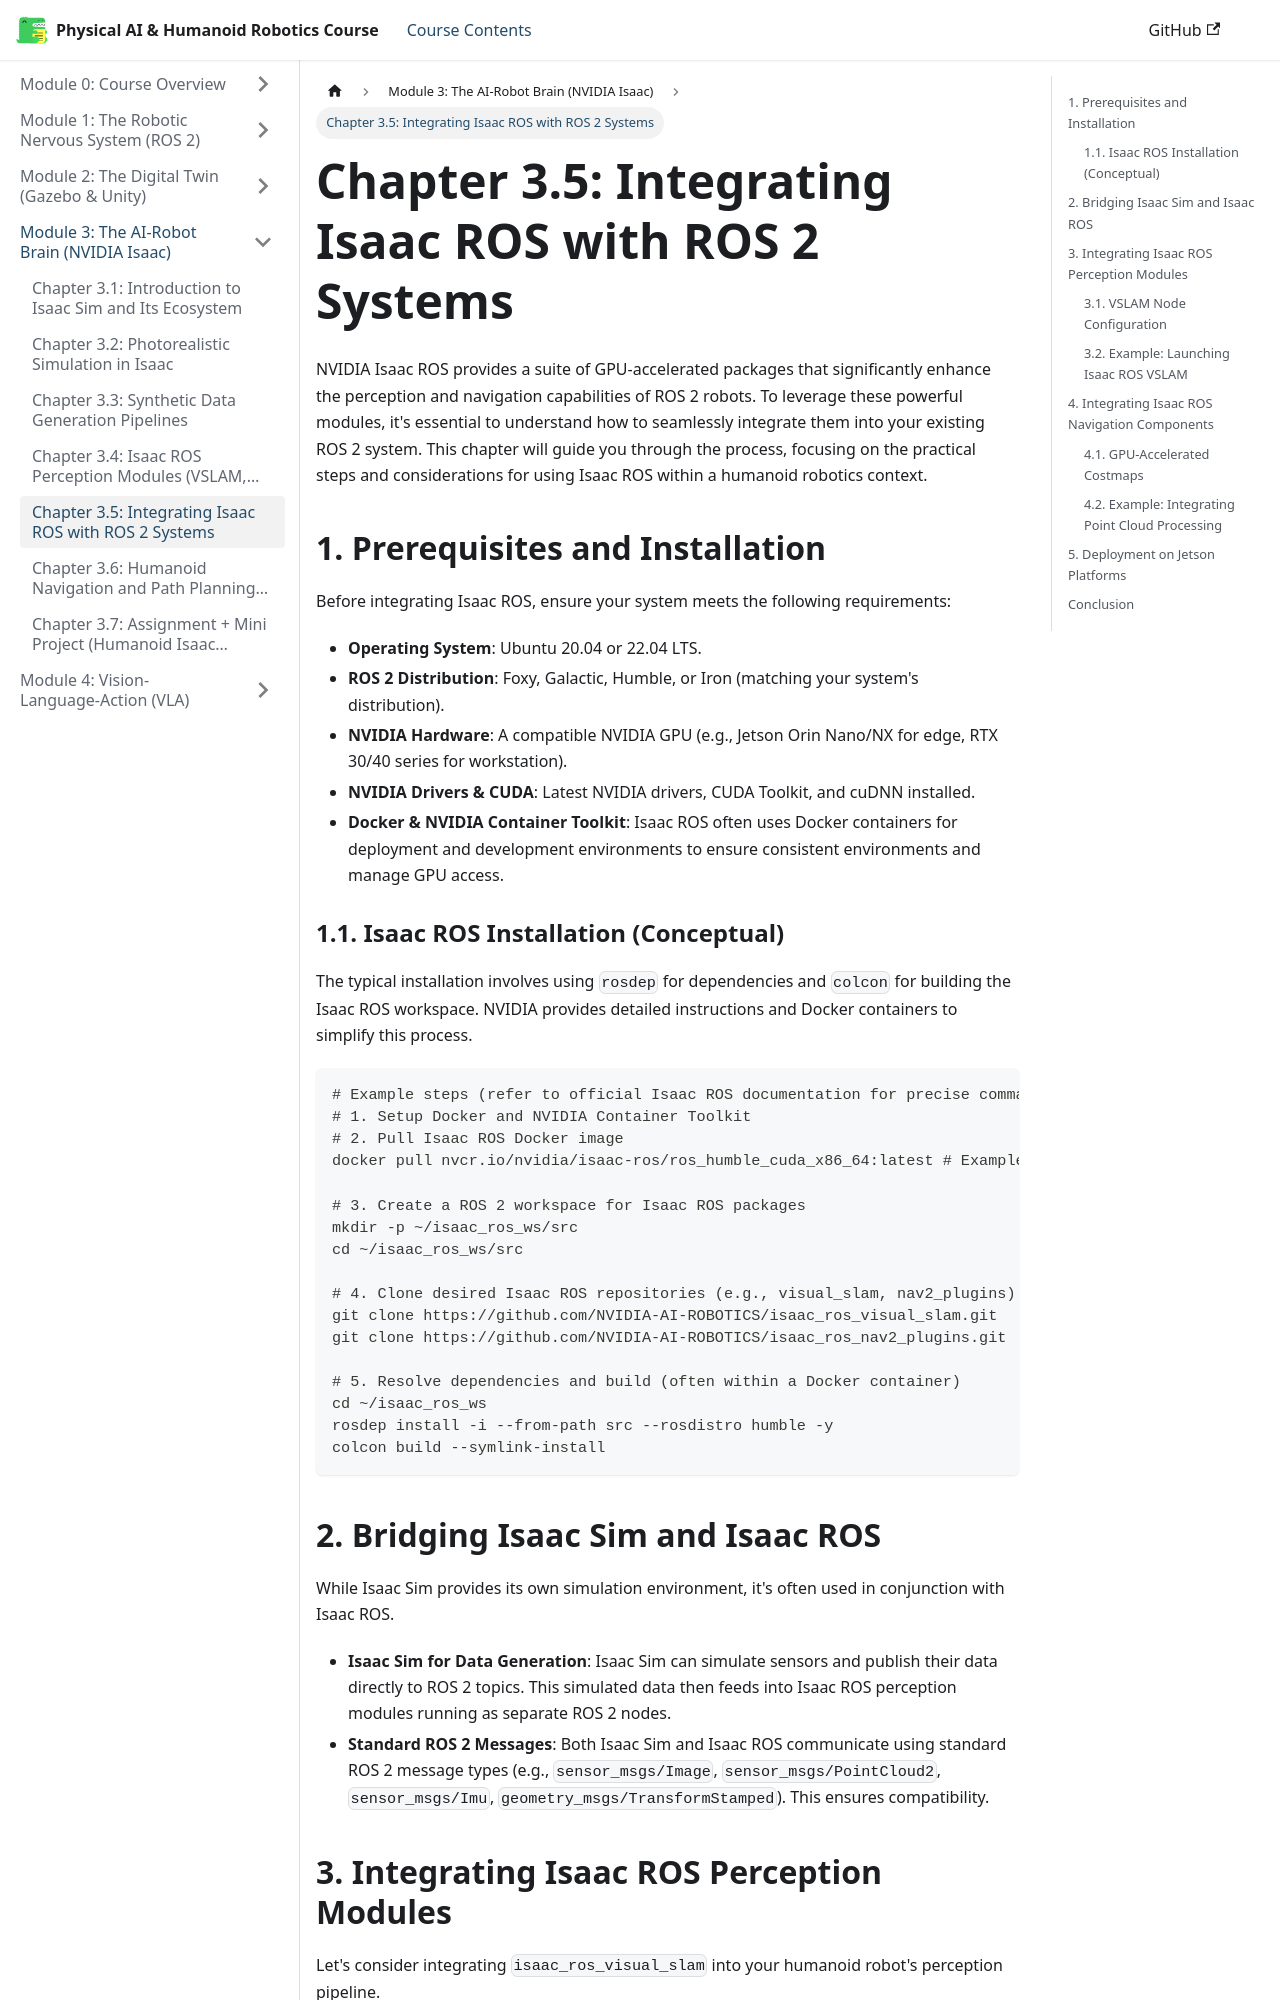

repository: huzaifaqazi/Hackathon_Book_Generated · page: module-3-isaac/chapter-3.5-isaac-ros-ros2/index.html · generator: docusaurus

# Chapter 3.5: Integrating Isaac ROS with ROS 2 Systems

NVIDIA Isaac ROS provides a suite of GPU-accelerated packages that significantly enhance the perception and navigation capabilities of ROS 2 robots. To leverage these powerful modules, it's essential to understand how to seamlessly integrate them into your existing ROS 2 system. This chapter will guide you through the process, focusing on the practical steps and considerations for using Isaac ROS within a humanoid robotics context.

## 1. Prerequisites and Installation

Before integrating Isaac ROS, ensure your system meets the following requirements:

-   **Operating System**: Ubuntu 20.04 or 22.04 LTS.
-   **ROS 2 Distribution**: Foxy, Galactic, Humble, or Iron (matching your system's distribution).
-   **NVIDIA Hardware**: A compatible NVIDIA GPU (e.g., Jetson Orin Nano/NX for edge, RTX 30/40 series for workstation).
-   **NVIDIA Drivers & CUDA**: Latest NVIDIA drivers, CUDA Toolkit, and cuDNN installed.
-   **Docker & NVIDIA Container Toolkit**: Isaac ROS often uses Docker containers for deployment and development environments to ensure consistent environments and manage GPU access.

### 1.1. Isaac ROS Installation (Conceptual)

The typical installation involves using `rosdep` for dependencies and `colcon` for building the Isaac ROS workspace. NVIDIA provides detailed instructions and Docker containers to simplify this process.

```bash
# Example steps (refer to official Isaac ROS documentation for precise commands)
# 1. Setup Docker and NVIDIA Container Toolkit
# 2. Pull Isaac ROS Docker image
docker pull nvcr.io/nvidia/isaac-ros/ros_humble_cuda_x86_64:latest # Example for Humble on x86_64

# 3. Create a ROS 2 workspace for Isaac ROS packages
mkdir -p ~/isaac_ros_ws/src
cd ~/isaac_ros_ws/src

# 4. Clone desired Isaac ROS repositories (e.g., visual_slam, nav2_plugins)
git clone https://github.com/NVIDIA-AI-ROBOTICS/isaac_ros_visual_slam.git
git clone https://github.com/NVIDIA-AI-ROBOTICS/isaac_ros_nav2_plugins.git

# 5. Resolve dependencies and build (often within a Docker container)
cd ~/isaac_ros_ws
rosdep install -i --from-path src --rosdistro humble -y
colcon build --symlink-install
```

## 2. Bridging Isaac Sim and Isaac ROS

While Isaac Sim provides its own simulation environment, it's often used in conjunction with Isaac ROS.

-   **Isaac Sim for Data Generation**: Isaac Sim can simulate sensors and publish their data directly to ROS 2 topics. This simulated data then feeds into Isaac ROS perception modules running as separate ROS 2 nodes.
-   **Standard ROS 2 Messages**: Both Isaac Sim and Isaac ROS communicate using standard ROS 2 message types (e.g., `sensor_msgs/Image`, `sensor_msgs/PointCloud2`, `sensor_msgs/Imu`, `geometry_msgs/TransformStamped`). This ensures compatibility.

## 3. Integrating Isaac ROS Perception Modules

Let's consider integrating `isaac_ros_visual_slam` into your humanoid robot's perception pipeline.
